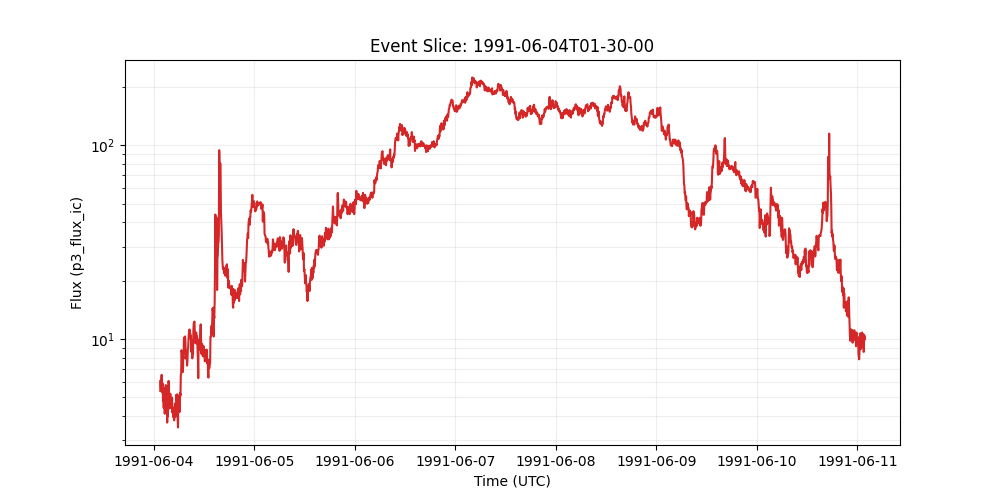

Source data for this figure (header and first rows):
time_tag, p3_flux_ic
1991-06-04 01:30:00, 5.4
1991-06-04 01:35:00, 6.12
1991-06-04 01:40:00, 5.58
1991-06-04 01:45:00, 5.7
1991-06-04 01:50:00, 6.53
1991-06-04 01:55:00, 5.31
1991-06-04 02:00:00, 5.79
1991-06-04 02:05:00, 5.89
1991-06-04 02:10:00, 4.78
1991-06-04 02:15:00, 5.62
1991-06-04 02:20:00, 4.41
1991-06-04 02:25:00, 5.31
1991-06-04 02:30:00, 4.83
1991-06-04 02:35:00, 4.11
1991-06-04 02:40:00, 5.08
1991-06-04 02:45:00, 4.7
1991-06-04 02:50:00, 5.78
1991-06-04 02:55:00, 4.33
1991-06-04 03:00:00, 5.71
1991-06-04 03:05:00, 4.93
1991-06-04 03:10:00, 3.7
1991-06-04 03:15:00, 5.4
1991-06-04 03:20:00, 3.98
1991-06-04 03:25:00, 4.78
1991-06-04 03:30:00, 6.07
1991-06-04 03:35:00, 5.46
1991-06-04 03:40:00, 4.38
1991-06-04 03:45:00, 4.92
1991-06-04 03:50:00, 4.88
1991-06-04 03:55:00, 5.21
1991-06-04 04:00:00, 4.4
1991-06-04 04:05:00, 4.63
1991-06-04 04:10:00, 4.78
1991-06-04 04:15:00, 4.95
1991-06-04 04:20:00, 4.98
1991-06-04 04:25:00, 4.17
1991-06-04 04:30:00, 4.44
1991-06-04 04:35:00, 3.95
1991-06-04 04:40:00, 3.98
1991-06-04 04:45:00, 4.1
1991-06-04 04:50:00, 3.8
1991-06-04 04:55:00, 4.27
1991-06-04 05:00:00, 3.95
1991-06-04 05:05:00, 4.65
1991-06-04 05:10:00, 4.08
1991-06-04 05:15:00, 4.48
1991-06-04 05:20:00, 5.15
1991-06-04 05:25:00, 3.99
1991-06-04 05:30:00, 4.65
1991-06-04 05:35:00, 5.18
1991-06-04 05:40:00, 3.84
1991-06-04 05:45:00, 3.49
1991-06-04 05:50:00, 5.06
1991-06-04 05:55:00, 4.2
1991-06-04 06:00:00, 4.27
1991-06-04 06:05:00, 4.66
1991-06-04 06:10:00, 4.21
1991-06-04 06:15:00, 5.26
1991-06-04 06:20:00, 5.11
1991-06-04 06:25:00, 6.53
... 1,960 more rows
